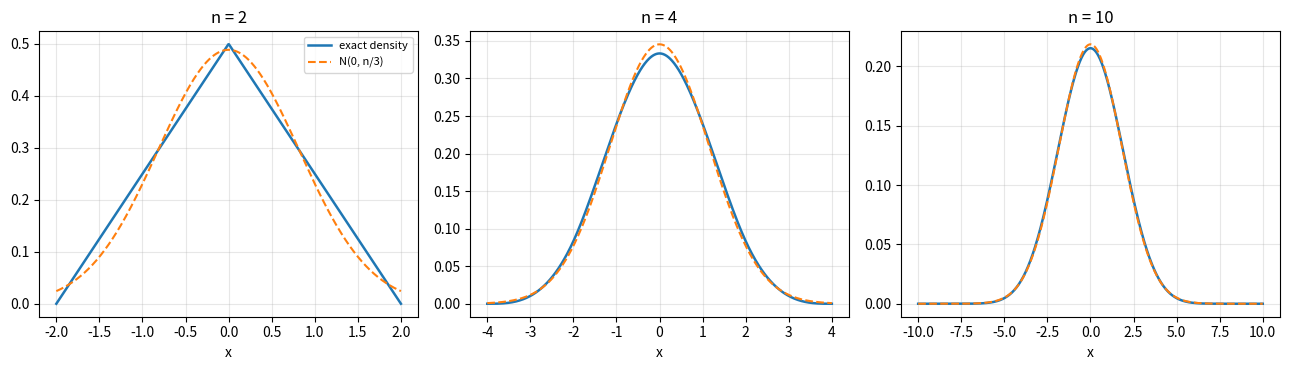

The matplotlib source for this figure:
"""Exact density of a sum of n i.i.d. U(-1,1) variables versus the normal approximation N(0, n/3)."""

import numpy as np
import matplotlib.pyplot as plt
from math import comb, factorial
from scipy import stats


def density(x, n):
    out = np.zeros_like(x)
    for i, xi in enumerate(x):
        if abs(xi) > n:
            continue
        top = int(np.floor((n + xi) / 2))
        s = sum((-1) ** k * comb(n, k) * (n + xi - 2 * k) ** (n - 1) for k in range(top + 1))
        out[i] = s / (2**n * factorial(n - 1))
    return out


fig, axes = plt.subplots(1, 3, figsize=(13, 3.8))
for ax, n in zip(axes, [2, 4, 10]):
    x = np.linspace(-n, n, 600)
    ax.plot(x, density(x, n), lw=1.8, label="exact density")
    ax.plot(x, stats.norm.pdf(x, 0, np.sqrt(n / 3)), lw=1.5, ls="--", label="N(0, n/3)")
    ax.set_title(f"n = {n}")
    ax.set_xlabel("x")
    ax.grid(alpha=0.3)
axes[0].legend(fontsize=8)
fig.tight_layout()
